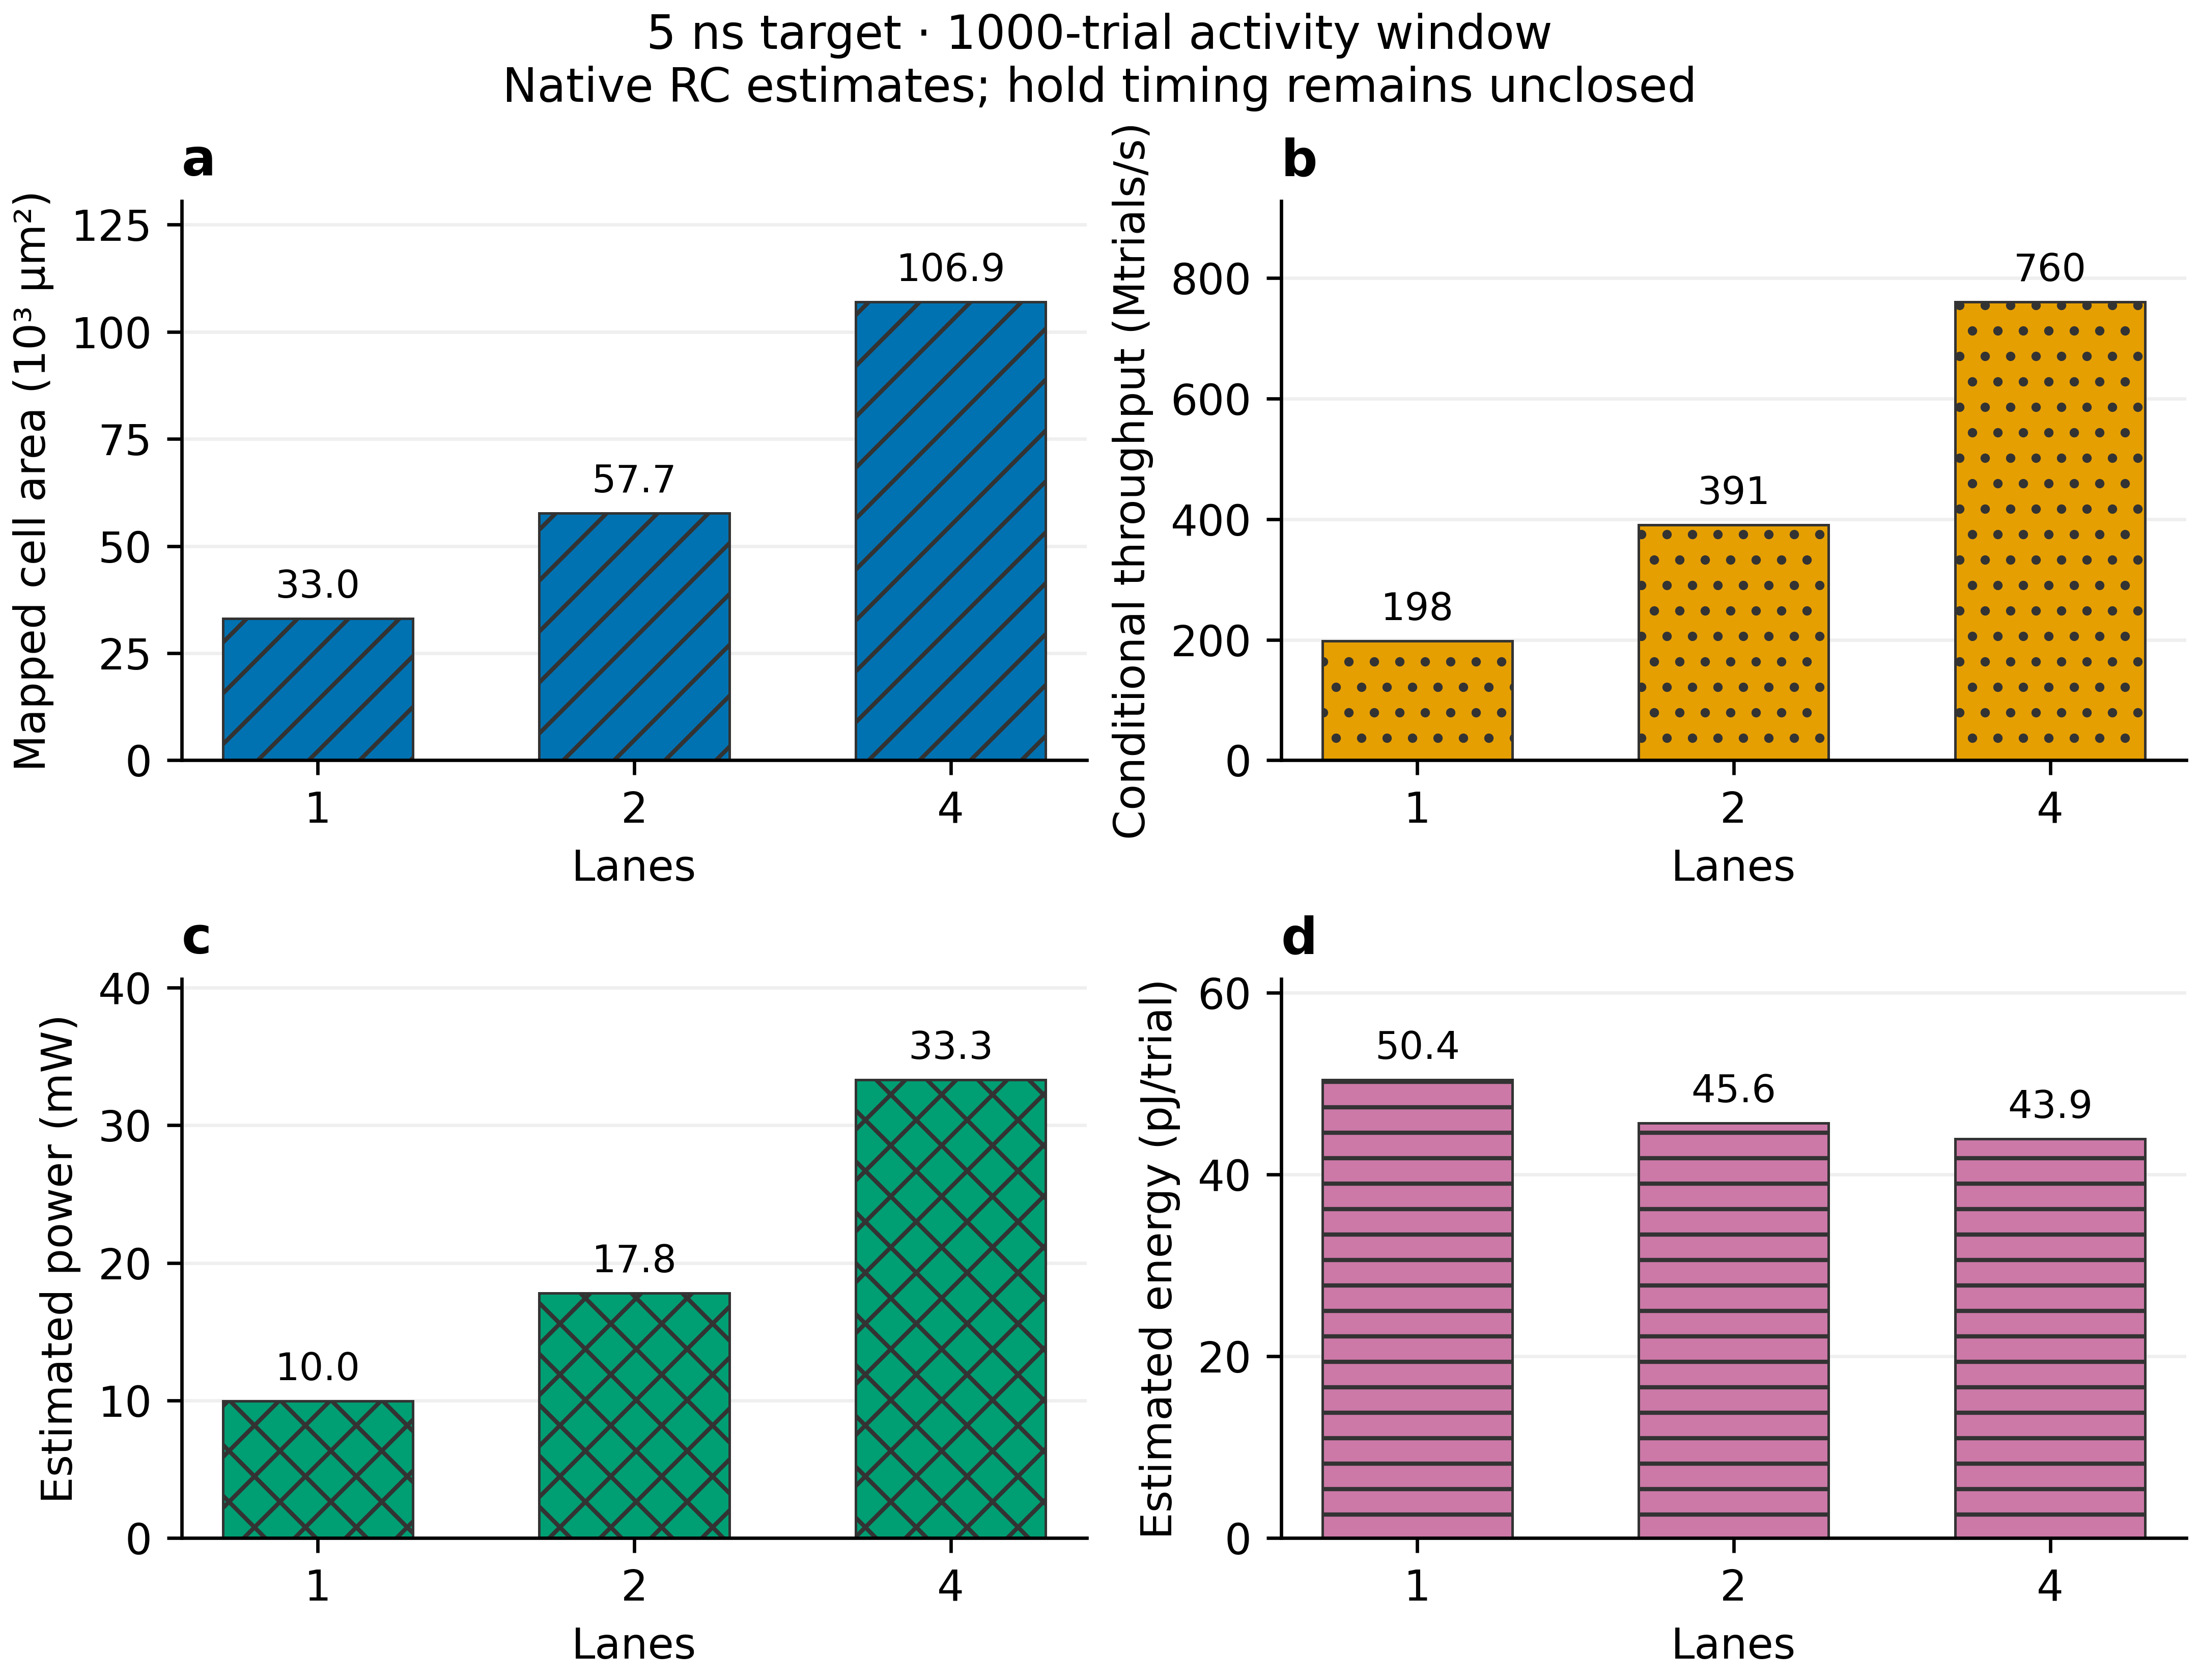

Source data for this figure (header and first rows):
lanes, syn_tag, pnr_tag, pt_routed_tag, period_ns, dc_area_um2, dc_cells, dc_setup_ns, pt_pre_setup_ns, pt_pre_hold_ns, physical_signal_area_um2, core_area_um2, die_area_um2, pt_routed_setup_ns, pt_routed_hold_ns, geometry_clean, connectivity_clean, corpus_cases, corpus_trials, profile_trials, profile_busy_cycles, profile_duration_ns, conditional_busy_mtrials_s, estimated_power_w
1, implementation_20261123_l1, implementation_20261123_l1_try3, implementation_20261123_l1_validated, 5.0, 33045, 10700, 0.004883, -0.01677, -0.04118, 29979, 52415, 72482, 0.3088, -0.02281, 1, 1, 26, 27492, 1000, 1011, 5060, 197.8, 0.009963
2, implementation_20261123_l2, implementation_20261123_l2, implementation_20261123_l2_validated, 5.0, 57714, 18649, 0.004895, -0.04611, -0.04118, 53464, 91550, 117548, 0.4828, -0.02561, 1, 1, 27, 27495, 1000, 512, 2564, 390.6, 0.0178
4, implementation_20261123_l4, implementation_20261123_l4, implementation_20261123_l4_validated, 5.0, 106930, 34816, 0.003076, -0.01857, -0.04118, 99885, 169519, 204310, 0.2889, -0.01661, 1, 1, 28, 27502, 1000, 263, 1320, 760.5, 0.0333
